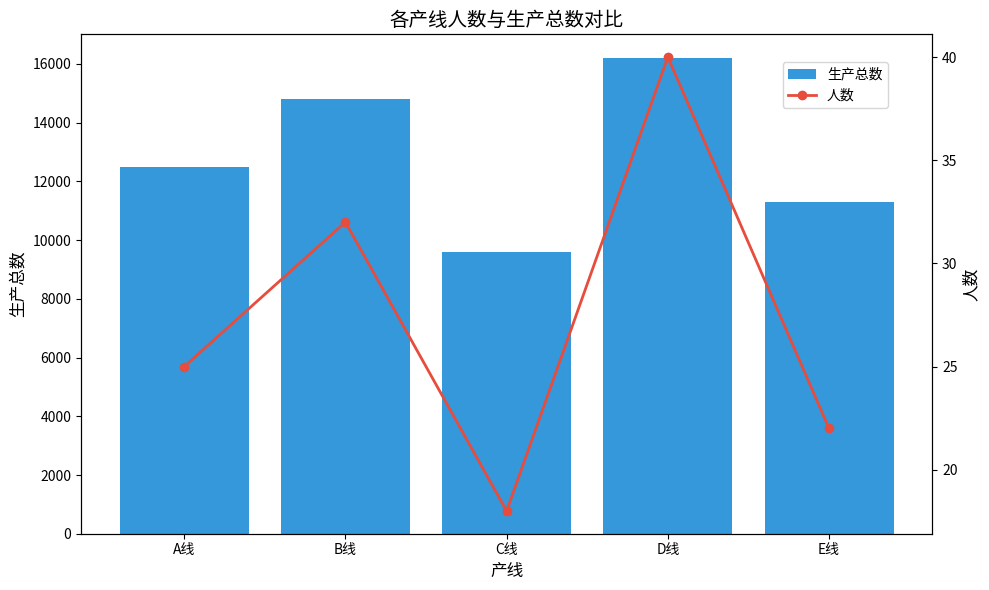

Write the Python code that produced this figure.
import pandas as pd
import matplotlib.pyplot as plt

# 1. 你的数据
data = {
    "产线":["A线","B线","C线","D线","E线"],
    "人数":[25,32,18,40,22],
    "生产总数":[12500,14800,9600,16200,11300]
}
df = pd.DataFrame(data)

# 2. 双轴组合图：左轴产量(柱状)，右轴人数(折线)
fig, ax1 = plt.subplots(figsize=(10,6))

# 产量柱状图
ax1.bar(df["产线"], df["生产总数"], color="#3498db", label="生产总数")
ax1.set_ylabel("生产总数", fontsize=12)
ax1.set_xlabel("产线", fontsize=12)

# 人数折线图（双Y轴）
ax2 = ax1.twinx()
ax2.plot(df["产线"], df["人数"], color="#e74c3c", marker="o", linewidth=2, label="人数")
ax2.set_ylabel("人数", fontsize=12)

# 图例、标题
fig.legend(loc="upper right", bbox_to_anchor=(0.9,0.9))
plt.title("各产线人数与生产总数对比", fontsize=14)
plt.tight_layout()
plt.show()
